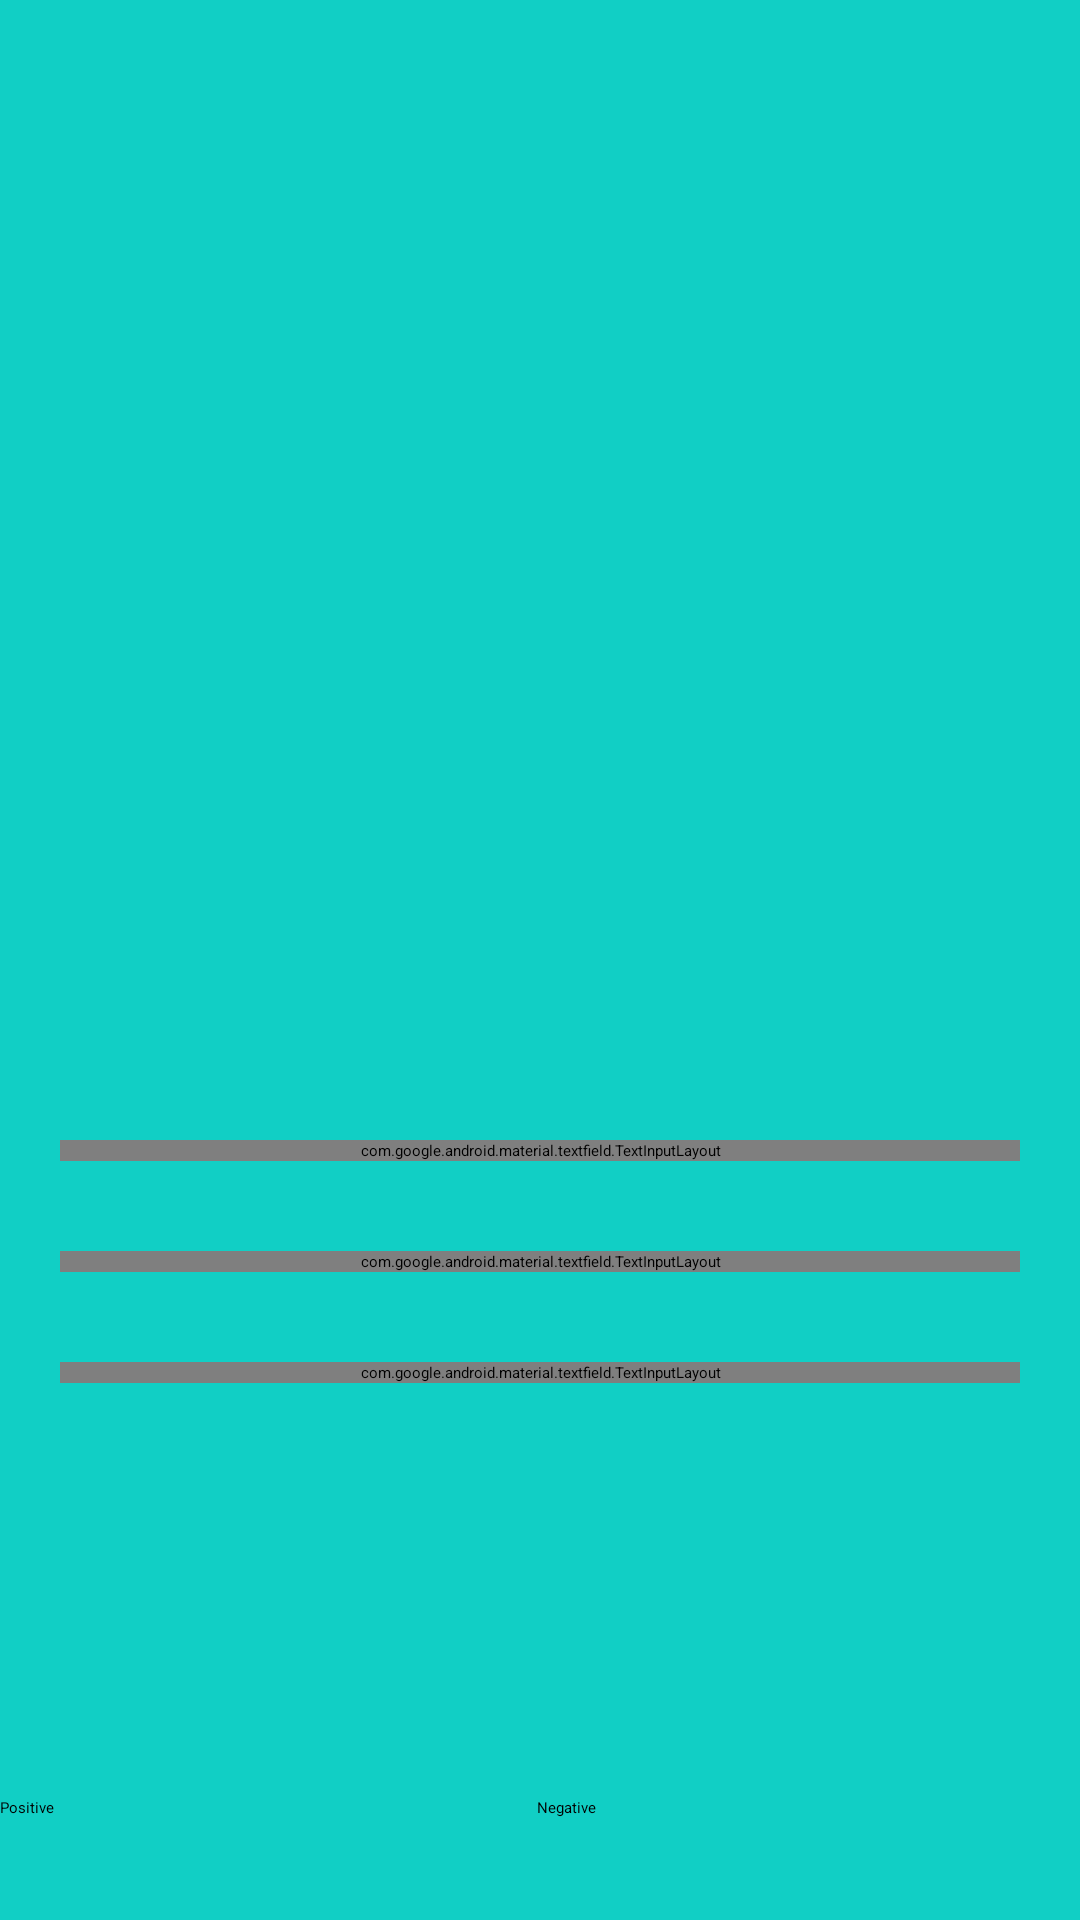

Produce the Android XML layout that renders to this screen, including the resource entries it uses.
<!-- AndroidManifest.xml: application theme Theme.QRCode -->
<!-- res/layout/activity_qrcode_generate.xml -->
<?xml version="1.0" encoding="utf-8"?>
<ScrollView
    xmlns:android="http://schemas.android.com/apk/res/android"
    xmlns:app="http://schemas.android.com/apk/res-auto"
    xmlns:tools="http://schemas.android.com/tools"
    android:layout_width="match_parent"
    android:layout_height="match_parent"
    tools:context=".QRCodeGenerate"
    android:layout_gravity="center"
    android:background="@color/register_bk_color"
    android:focusableInTouchMode="true"
    android:gravity="center">

    <LinearLayout
        android:layout_width="fill_parent"
        android:layout_height="wrap_content"
        android:gravity="center"
        android:orientation="vertical" >

    <ImageView
        android:id="@+id/idIVQrcode"
        android:layout_width="300dp"
        android:layout_height="300dp"
        android:background="@color/white"
        android:layout_centerHorizontal="true"
        android:layout_marginTop="50dp"
        android:contentDescription="Qr code" />

    <com.google.android.material.textfield.TextInputLayout
        android:id="@+id/name"
        android:layout_width="match_parent"
        android:layout_height="wrap_content"
        android:layout_below="@id/idIVQrcode"
        android:layout_marginStart="20dp"
        android:layout_marginTop="30dp"
        android:layout_marginEnd="20dp">

        <EditText
            android:id="@+id/editTextName"
            style="@style/modifiedEditText"
            android:hint="Name"
            android:inputType="textEmailAddress"
            android:maxLines="1" />
    </com.google.android.material.textfield.TextInputLayout>




    <com.google.android.material.textfield.TextInputLayout
        android:id="@+id/email"
        android:layout_width="match_parent"
        android:layout_height="wrap_content"
        android:layout_below="@id/course"
        android:layout_marginStart="20dp"
        android:layout_marginTop="30dp"
        android:layout_marginEnd="20dp">

        <EditText
            android:id="@+id/editTextEmail"
            style="@style/modifiedEditText"
            android:hint="@string/login_email_hint"
            android:inputType="textEmailAddress"
            android:maxLines="1" />
    </com.google.android.material.textfield.TextInputLayout>



    <com.google.android.material.textfield.TextInputLayout
        android:id="@+id/mobile"
        android:layout_width="match_parent"
        android:layout_height="wrap_content"
        android:layout_below="@id/email"
        android:layout_marginStart="20dp"
        android:layout_marginTop="30dp"
        android:layout_marginEnd="20dp">

        <EditText
            android:id="@+id/editTextMobile"
            style="@style/modifiedEditText"
            android:hint="Mobile"
            android:inputType="textEmailAddress"
            android:maxLines="1" />
    </com.google.android.material.textfield.TextInputLayout>
        <Spinner
            android:id="@+id/course"
            android:layout_width="match_parent"
            android:layout_height="wrap_content"
            android:layout_below="@+id/editTextMobile"
            android:layout_gravity="center"
            android:layout_marginStart="20dp"
            android:layout_marginTop="30dp"
            android:layout_marginEnd="20dp"

            android:minHeight="48dp" />



        <Spinner
        android:id="@+id/building"
        android:layout_width="match_parent"
        android:layout_height="wrap_content"
        android:layout_below="@+id/mobile"
        android:layout_gravity="center"
        android:layout_marginStart="20dp"
        android:layout_marginTop="30dp"
        android:layout_marginEnd="20dp"

        />
        <Spinner
            android:id="@+id/room"
            android:layout_width="match_parent"
            android:layout_height="wrap_content"
            android:layout_below="@+id/building"
            android:layout_gravity="center"
            android:layout_marginStart="20dp"
            android:layout_marginTop="30dp"
            android:layout_marginEnd="20dp"

            />
        <TextView
            android:id="@+id/covidstatus"
            style="@style/modifiedEditText"
            android:hint="Covid Status"
            android:inputType="textEmailAddress"
            android:maxLines="1" />
        <RadioGroup
            android:id="@+id/rg_status"
            android:layout_width="match_parent"
            android:layout_height="wrap_content"
            android:layout_weight="1"
            android:orientation="horizontal">
            <RadioButton
                android:id="@+id/rb_status_yes"
                android:layout_width="wrap_content"
                android:layout_height="wrap_content"
                android:layout_weight="1"
                android:text="Positive"/>
            <RadioButton
                android:id="@+id/rb_status_no"
                android:layout_width="wrap_content"
                android:layout_height="wrap_content"
                android:layout_weight="1"
                android:text="Negative"/>
        </RadioGroup>

        <EditText
            android:layout_width="200dp"
            android:layout_height="wrap_content"
            android:id="@+id/in_date"
            android:layout_marginTop="82dp"
            android:layout_alignParentTop="true"
            android:layout_alignParentLeft="true"
            android:layout_alignParentStart="true" />

        <Button
            android:layout_width="wrap_content"
            android:layout_height="wrap_content"
            android:text="SELECT DATE"
            android:id="@+id/btn_date"
            android:layout_alignBottom="@+id/in_date"
            android:layout_toRightOf="@+id/in_date"
            android:layout_toEndOf="@+id/in_date" />

        <EditText
            android:layout_width="200dp"
            android:layout_height="wrap_content"
            android:id="@+id/in_time"
            android:layout_below="@+id/in_date"
            android:layout_alignParentLeft="true"
            android:layout_alignParentStart="true" />

        <Button
            android:layout_width="wrap_content"
            android:layout_height="wrap_content"
            android:text="SELECT TIME"
            android:id="@+id/btn_time"
            android:layout_below="@+id/btn_date"
            android:layout_alignLeft="@+id/btn_date"
            android:layout_alignStart="@+id/btn_date" />




    
    <Button
        android:id="@+id/idBtnGenerateQR"
        android:layout_width="match_parent"
        android:layout_height="wrap_content"
        android:layout_below="@id/building"
        android:layout_marginStart="20dp"
        android:layout_marginTop="30dp"
        android:layout_marginEnd="20dp"
        android:text="GENERATE QRCODE" />

</LinearLayout>


</ScrollView>
<!-- resources referenced by this layout -->
<resources>
  <color name="register_bk_color">#11CFC5</color>
  <color name="white" />
  <string name="login_email_hint">Email</string>
  <style name="modifiedEditText" parent="parent">
          <item name="android:textSize">@dimen/newsMoreTextSize</item>
          <item name="android:backgroundTint">@color/primaryTextColor</item>
      </style>
  <style name="parent">
          <item name="android:layout_width">match_parent</item>
          <item name="android:layout_height">wrap_content</item>
      </style>
  <color name="primaryTextColor">#11CFC5</color>
</resources>
